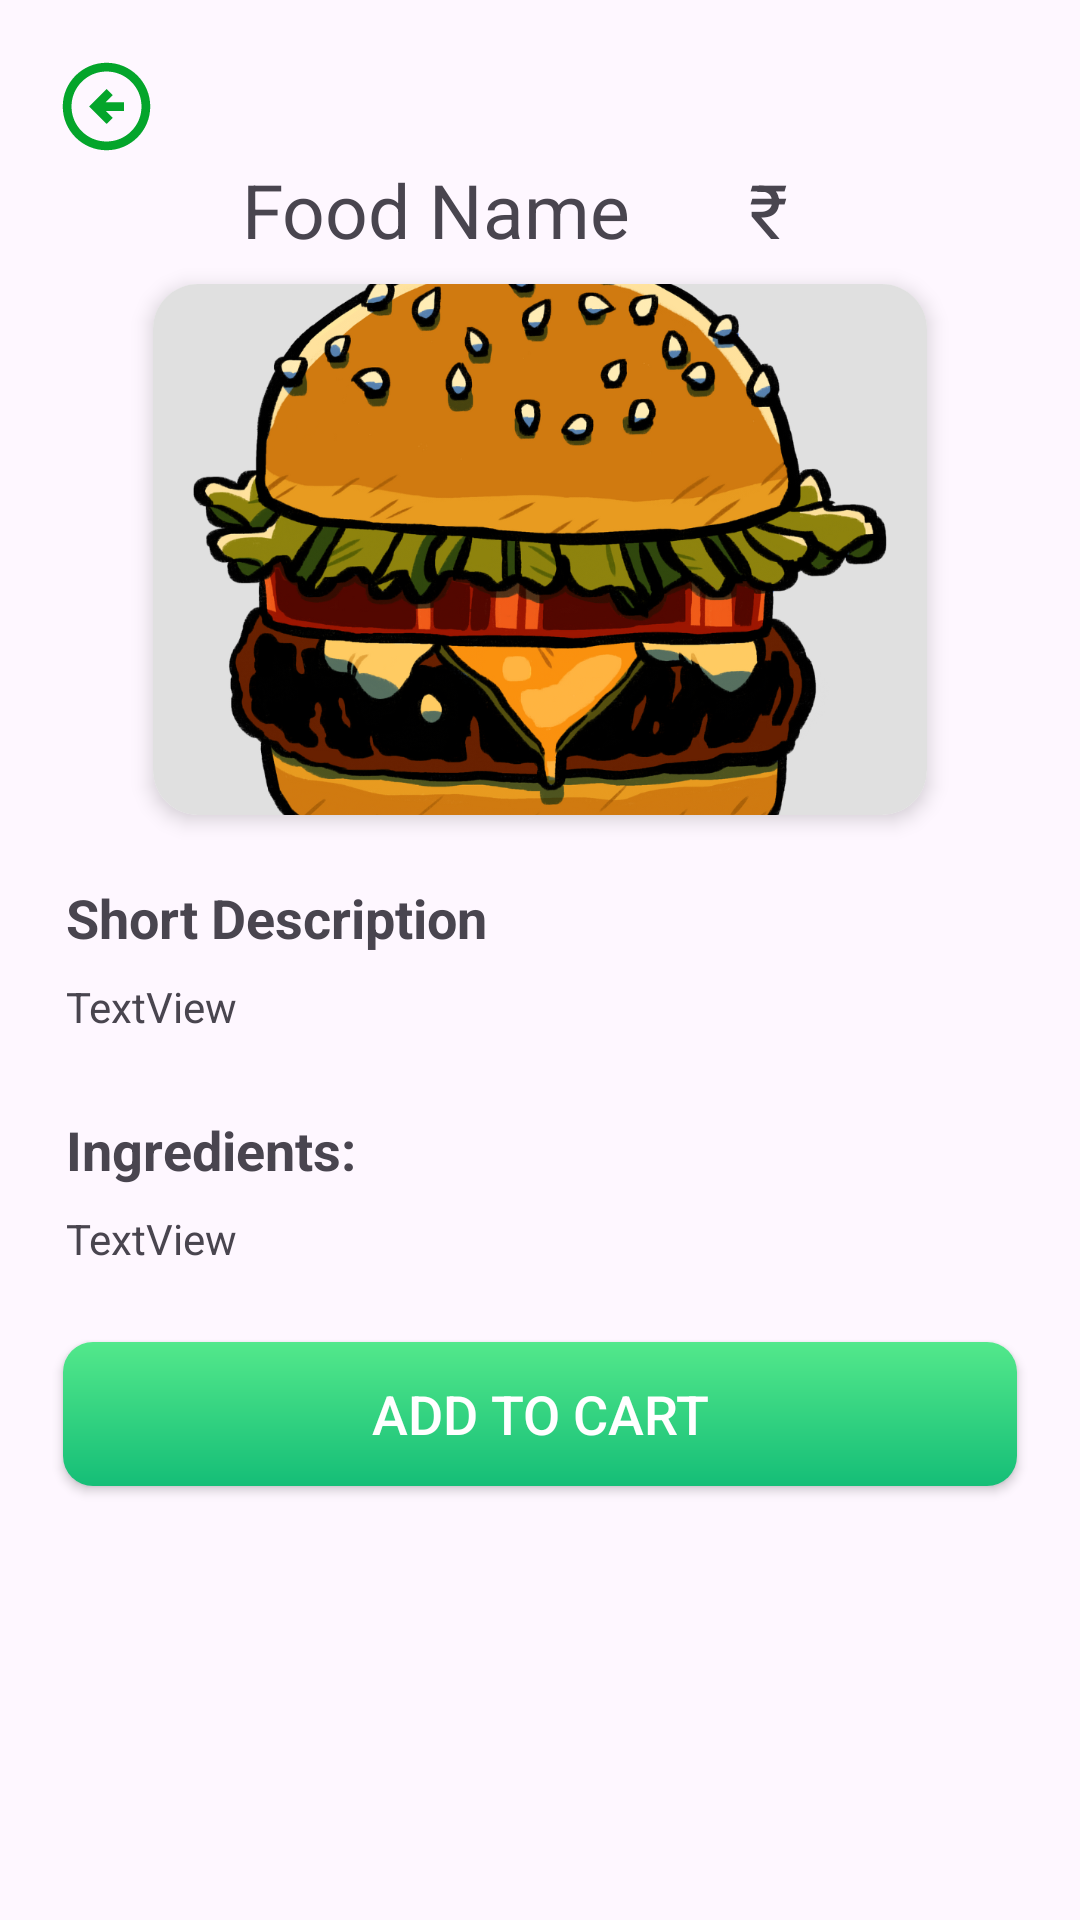

Android layout source for this screen:
<!-- AndroidManifest.xml: application theme Theme.HappyFood -->
<!-- res/layout/activity_food_details.xml -->
<?xml version="1.0" encoding="utf-8"?>
<androidx.constraintlayout.widget.ConstraintLayout xmlns:android="http://schemas.android.com/apk/res/android"
    xmlns:app="http://schemas.android.com/apk/res-auto"
    xmlns:tools="http://schemas.android.com/tools"
    android:layout_width="match_parent"
    android:layout_height="match_parent"
    tools:context=".FoodDetailsActivity">

    <ImageButton
        android:id="@+id/btnBack"
        android:layout_width="35dp"
        android:layout_height="35dp"
        android:layout_margin="18dp"
        android:background="@android:color/transparent"
        android:scaleType="centerCrop"
        android:src="@drawable/ic_arrow_left"
        app:layout_constraintStart_toStartOf="parent"
        app:layout_constraintTop_toTopOf="parent" />

    <TextView
        android:id="@+id/foodNameDetails"
        android:layout_width="wrap_content"
        android:layout_height="wrap_content"
        android:text="Food Name"
        android:textSize="25sp"
        app:layout_constraintEnd_toEndOf="parent"
        app:layout_constraintHorizontal_bias="0.35"
        app:layout_constraintStart_toStartOf="parent"
        app:layout_constraintTop_toBottomOf="@+id/btnBack" />

    <androidx.cardview.widget.CardView
        android:id="@+id/cardView4"
        android:layout_width="0dp"
        android:layout_height="0dp"
        android:layout_marginStart="51dp"
        android:layout_marginTop="8dp"
        android:layout_marginEnd="51dp"
        android:layout_marginBottom="10dp"
        app:cardCornerRadius="15dp"
        app:cardElevation="4dp"
        app:layout_constraintBottom_toTopOf="@+id/guideline3"
        app:layout_constraintEnd_toEndOf="parent"
        app:layout_constraintStart_toStartOf="parent"
        app:layout_constraintTop_toBottomOf="@+id/foodNameDetails">

        <ImageView
            android:id="@+id/foodImageDetails"
            android:layout_width="wrap_content"
            android:layout_height="wrap_content"
            android:scaleType="centerCrop"
            android:src="@drawable/burger" />
    </androidx.cardview.widget.CardView>

    <androidx.constraintlayout.widget.Guideline
        android:id="@+id/guideline3"
        android:layout_width="wrap_content"
        android:layout_height="wrap_content"
        android:orientation="horizontal"
        app:layout_constraintGuide_percent="0.44" />

    <TextView
        android:id="@+id/textView12"
        android:layout_width="match_parent"
        android:layout_height="wrap_content"
        android:layout_margin="18dp"
        android:padding="4dp"
        android:textSize="18sp"
        android:textStyle="bold"
        android:text="Short Description"
        app:layout_constraintEnd_toEndOf="parent"
        app:layout_constraintStart_toStartOf="parent"
        app:layout_constraintTop_toBottomOf="@+id/cardView4" />

    <TextView
        android:id="@+id/description_text"
        android:layout_width="match_parent"
        android:layout_height="wrap_content"
        android:text="TextView"
        android:padding="4dp"
        android:layout_marginLeft="18dp"
        android:layout_marginRight="18dp"
        app:layout_constraintEnd_toEndOf="@+id/textView12"
        app:layout_constraintStart_toStartOf="@+id/textView12"
        app:layout_constraintTop_toBottomOf="@+id/textView12" />

    <TextView
        android:id="@+id/textView13"
        android:layout_width="match_parent"
        android:layout_height="wrap_content"
        android:layout_margin="18dp"
        android:padding="4dp"
        android:textSize="18sp"
        android:textStyle="bold"
        android:text="Ingredients: "
        app:layout_constraintEnd_toEndOf="parent"
        app:layout_constraintStart_toStartOf="parent"
        app:layout_constraintTop_toBottomOf="@+id/description_text" />

    <TextView
        android:id="@+id/ingredient_text"
        android:layout_width="match_parent"
        android:layout_height="wrap_content"
        android:text="TextView"
        android:padding="4dp"
        android:layout_marginLeft="18dp"
        android:layout_marginRight="18dp"
        app:layout_constraintEnd_toEndOf="@+id/textView13"
        app:layout_constraintStart_toStartOf="@+id/textView13"
        app:layout_constraintTop_toBottomOf="@+id/textView13" />

    <androidx.appcompat.widget.AppCompatButton
        android:id="@+id/btnAddToCart"
        android:layout_width="match_parent"
        android:layout_height="wrap_content"
        android:layout_margin="21dp"
        android:text="Add to Cart"
        android:textColor="@color/white"
        android:textSize="18sp"
        android:background="@drawable/text_cart_background"
        app:layout_constraintEnd_toEndOf="parent"
        app:layout_constraintStart_toStartOf="parent"
        app:layout_constraintTop_toBottomOf="@+id/ingredient_text" />

    <TextView
        android:id="@+id/foodPriceDetails"
        android:layout_width="wrap_content"
        android:layout_height="wrap_content"
        android:text="₹"
        android:textSize="25sp"
        app:layout_constraintBottom_toBottomOf="@+id/foodNameDetails"
        app:layout_constraintEnd_toEndOf="parent"
        app:layout_constraintHorizontal_bias="0.289"
        app:layout_constraintStart_toEndOf="@+id/foodNameDetails"
        app:layout_constraintTop_toTopOf="@+id/foodNameDetails"
        app:layout_constraintVertical_bias="0.0" />

</androidx.constraintlayout.widget.ConstraintLayout>
<!-- resources referenced by this layout -->
<resources>
  <color name="white">#FFFFFFFF</color>
  <!-- drawable burger: png bitmap (drawable-xhdpi, 497052 bytes) -->
  <!-- drawable ic_arrow_left (drawable) -->
  <vector android:height="24dp" android:tint="@color/text_color2"
      android:viewportHeight="24" android:viewportWidth="24"
      android:width="24dp" xmlns:android="http://schemas.android.com/apk/res/android">
      <path android:fillColor="@android:color/white" android:pathData="M2,12c0,5.52 4.48,10 10,10c5.52,0 10,-4.48 10,-10S17.52,2 12,2C6.48,2 2,6.48 2,12zM20,12c0,4.42 -3.58,8 -8,8c-4.42,0 -8,-3.58 -8,-8s3.58,-8 8,-8C16.42,4 20,7.58 20,12zM8,12l4,-4l1.41,1.41L11.83,11H16v2h-4.17l1.59,1.59L12,16L8,12z"/>
  </vector>
  <!-- drawable text_cart_background (drawable) -->
  <?xml version="1.0" encoding="utf-8"?>
  <shape xmlns:android="http://schemas.android.com/apk/res/android">
      <corners android:radius="10dp"/>
      <gradient android:angle="-45"
          android:startColor="#53E88B"
          android:endColor="#15BE77"/>
  </shape>
  <style name="Theme.HappyFood" parent="Base.Theme.HappyFood" />
  <color name="text_color2">#04A52B</color>
  <style name="Base.Theme.HappyFood" parent="Theme.Material3.DayNight.NoActionBar">
          
          
      </style>
</resources>
